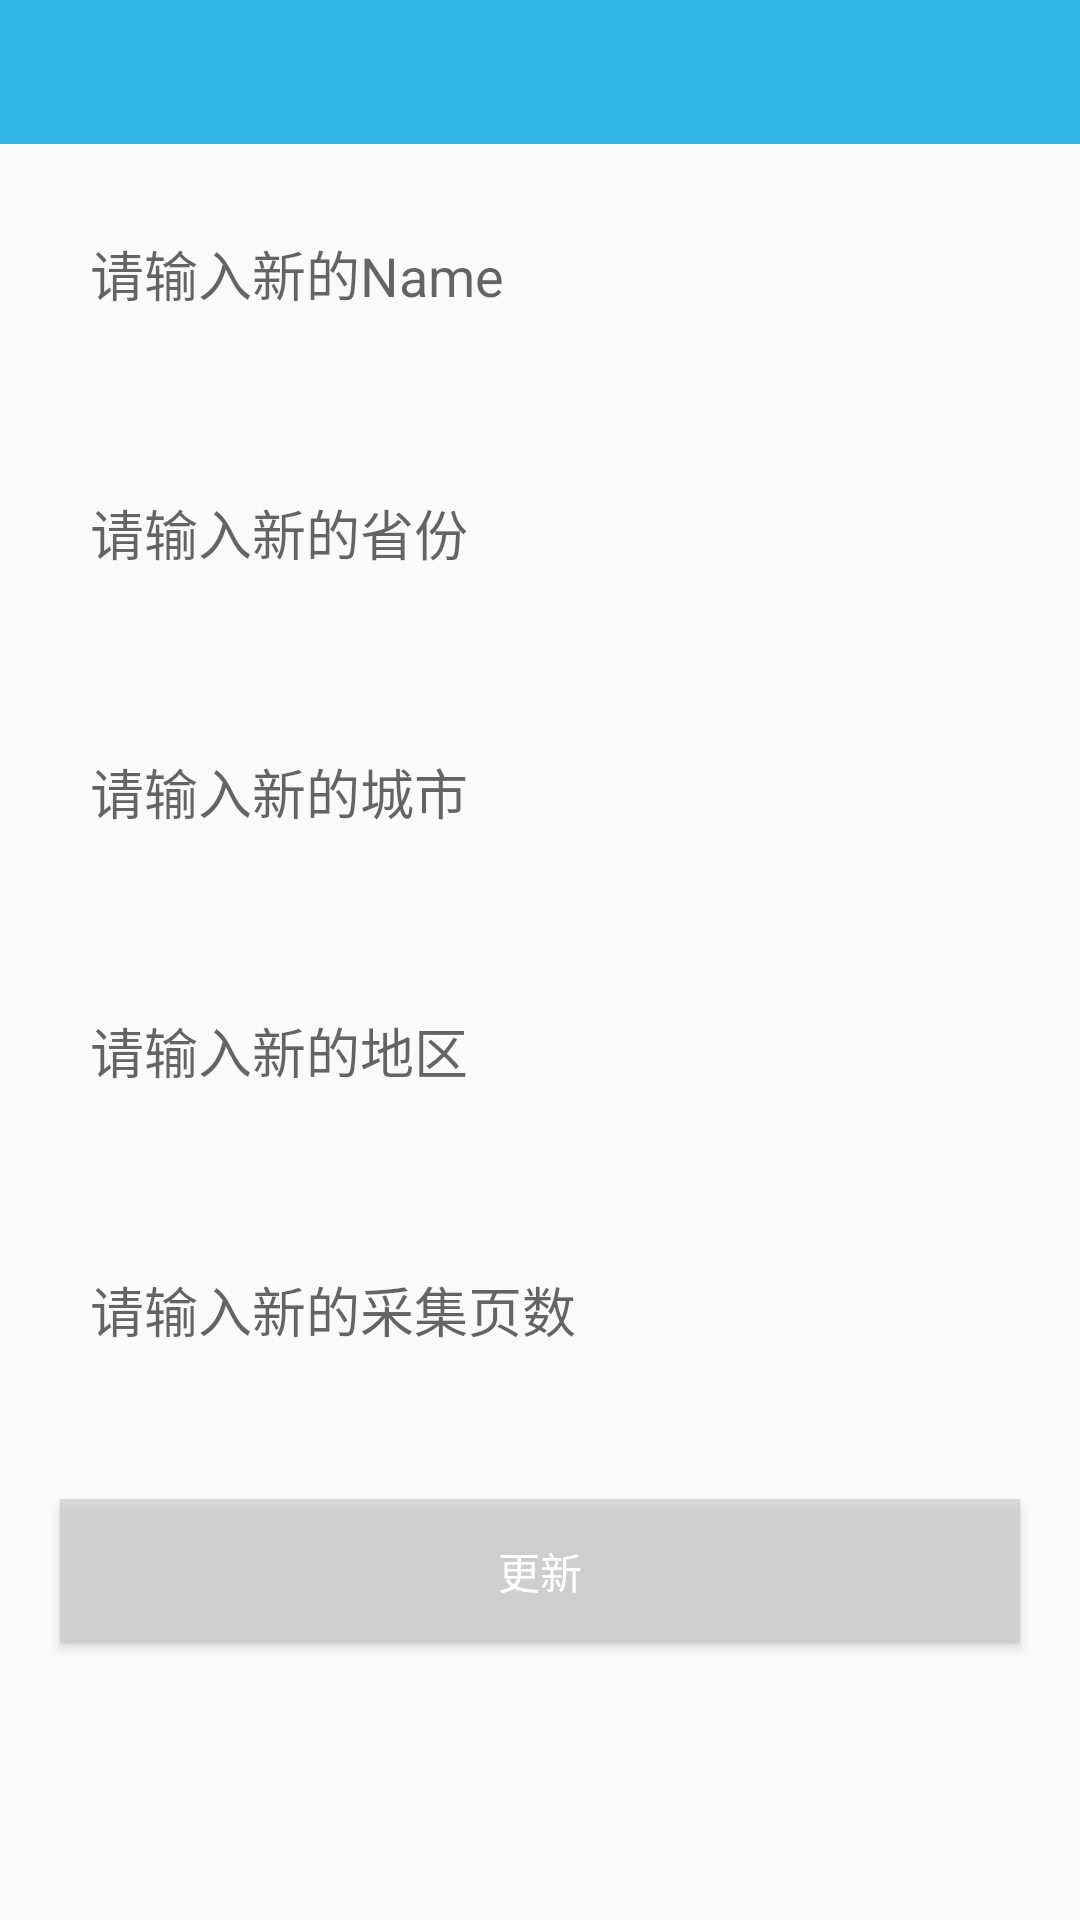

Android layout source for this screen:
<!-- AndroidManifest.xml: activity theme Theme.AppCompat.Light.NoActionBar -->
<!-- res/layout/activity_update.xml -->
<?xml version="1.0" encoding="utf-8"?>
<LinearLayout xmlns:android="http://schemas.android.com/apk/res/android"
    android:layout_width="match_parent"
    android:layout_height="match_parent"
    android:orientation="vertical">

    <include android:id="@+id/toolBar" layout="@layout/toolbar"/>
    <ScrollView
        android:layout_width="match_parent"
        android:layout_height="match_parent">

        <LinearLayout
            android:layout_width="match_parent"
            android:layout_height="match_parent"
            android:orientation="vertical">
            <EditText
                android:id="@+id/et_name"
                android:layout_margin="20dp"
                android:background="@drawable/stoke_bg"
                android:hint="请输入新的Name"
                android:padding="10dp"
                android:layout_width="match_parent"
                android:layout_height="wrap_content" />

            <EditText
                android:id="@+id/et_province"
                android:layout_margin="20dp"
                android:background="@drawable/stoke_bg"
                android:hint="请输入新的省份"
                android:padding="10dp"
                android:layout_width="match_parent"
                android:layout_height="wrap_content" />

            <EditText
                android:id="@+id/et_city"
                android:layout_margin="20dp"
                android:background="@drawable/stoke_bg"
                android:hint="请输入新的城市"
                android:padding="10dp"
                android:layout_width="match_parent"
                android:layout_height="wrap_content" />

            <EditText
                android:id="@+id/et_area"
                android:layout_margin="20dp"
                android:background="@drawable/stoke_bg"
                android:hint="请输入新的地区"
                android:padding="10dp"
                android:layout_width="match_parent"
                android:layout_height="wrap_content" />

            <EditText
                android:id="@+id/et_endPage"
                android:layout_margin="20dp"
                android:background="@drawable/stoke_bg"
                android:hint="请输入新的采集页数"
                android:padding="10dp"
                android:digits="1234567890"
                android:layout_width="match_parent"
                android:layout_height="wrap_content" />

            <Button
                android:id="@+id/btn_update"
                android:textAllCaps="false"
                android:text="@string/update"
                android:textColor="@color/cardview_light_background"
                android:layout_margin="20dp"
                android:layout_width="match_parent"
                android:background="@color/colorAccent"
                android:layout_height="wrap_content" />

        </LinearLayout>
    </ScrollView>




</LinearLayout>
<!-- res/layout/toolbar.xml (included above) -->
<?xml version="1.0" encoding="utf-8"?>
<android.support.v7.widget.Toolbar xmlns:android="http://schemas.android.com/apk/res/android"
    xmlns:app="http://schemas.android.com/apk/res-auto"
    android:id="@+id/toolBar"
    android:layout_width="match_parent"
    android:layout_height="wrap_content"
    android:background="#33b5e5"
    android:fitsSystemWindows="true"
    android:theme="@style/AppTheme"
    app:popupTheme="@style/ToolbarPopupTheme"
    app:titleTextColor="@android:color/white"
    android:layout_gravity="center_horizontal"
    />
<!-- resources referenced by this layout -->
<resources>
  <color name="colorAccent">#b3cccccc</color>
  <string name="update">更新</string>
  <style name="AppTheme" parent="AppBaseTheme">
          
  
          
          <item name="android:textColorSecondary">#ffffff</item>
          
          <item name="android:textColorPrimary">@android:color/white</item>
  
  
      </style>
  <style name="ToolbarPopupTheme" parent="AppTheme">
          <item name="android:colorBackground">#33b5e5</item>  
          <item name="overlapAnchor">false</item>  
          <item name="android:dropDownVerticalOffset">4dp</item>
          <item name="android:layout_marginRight">4dp</item>
      </style>
  <style name="AppBaseTheme" parent="android:Theme">
          
      </style>
</resources>
